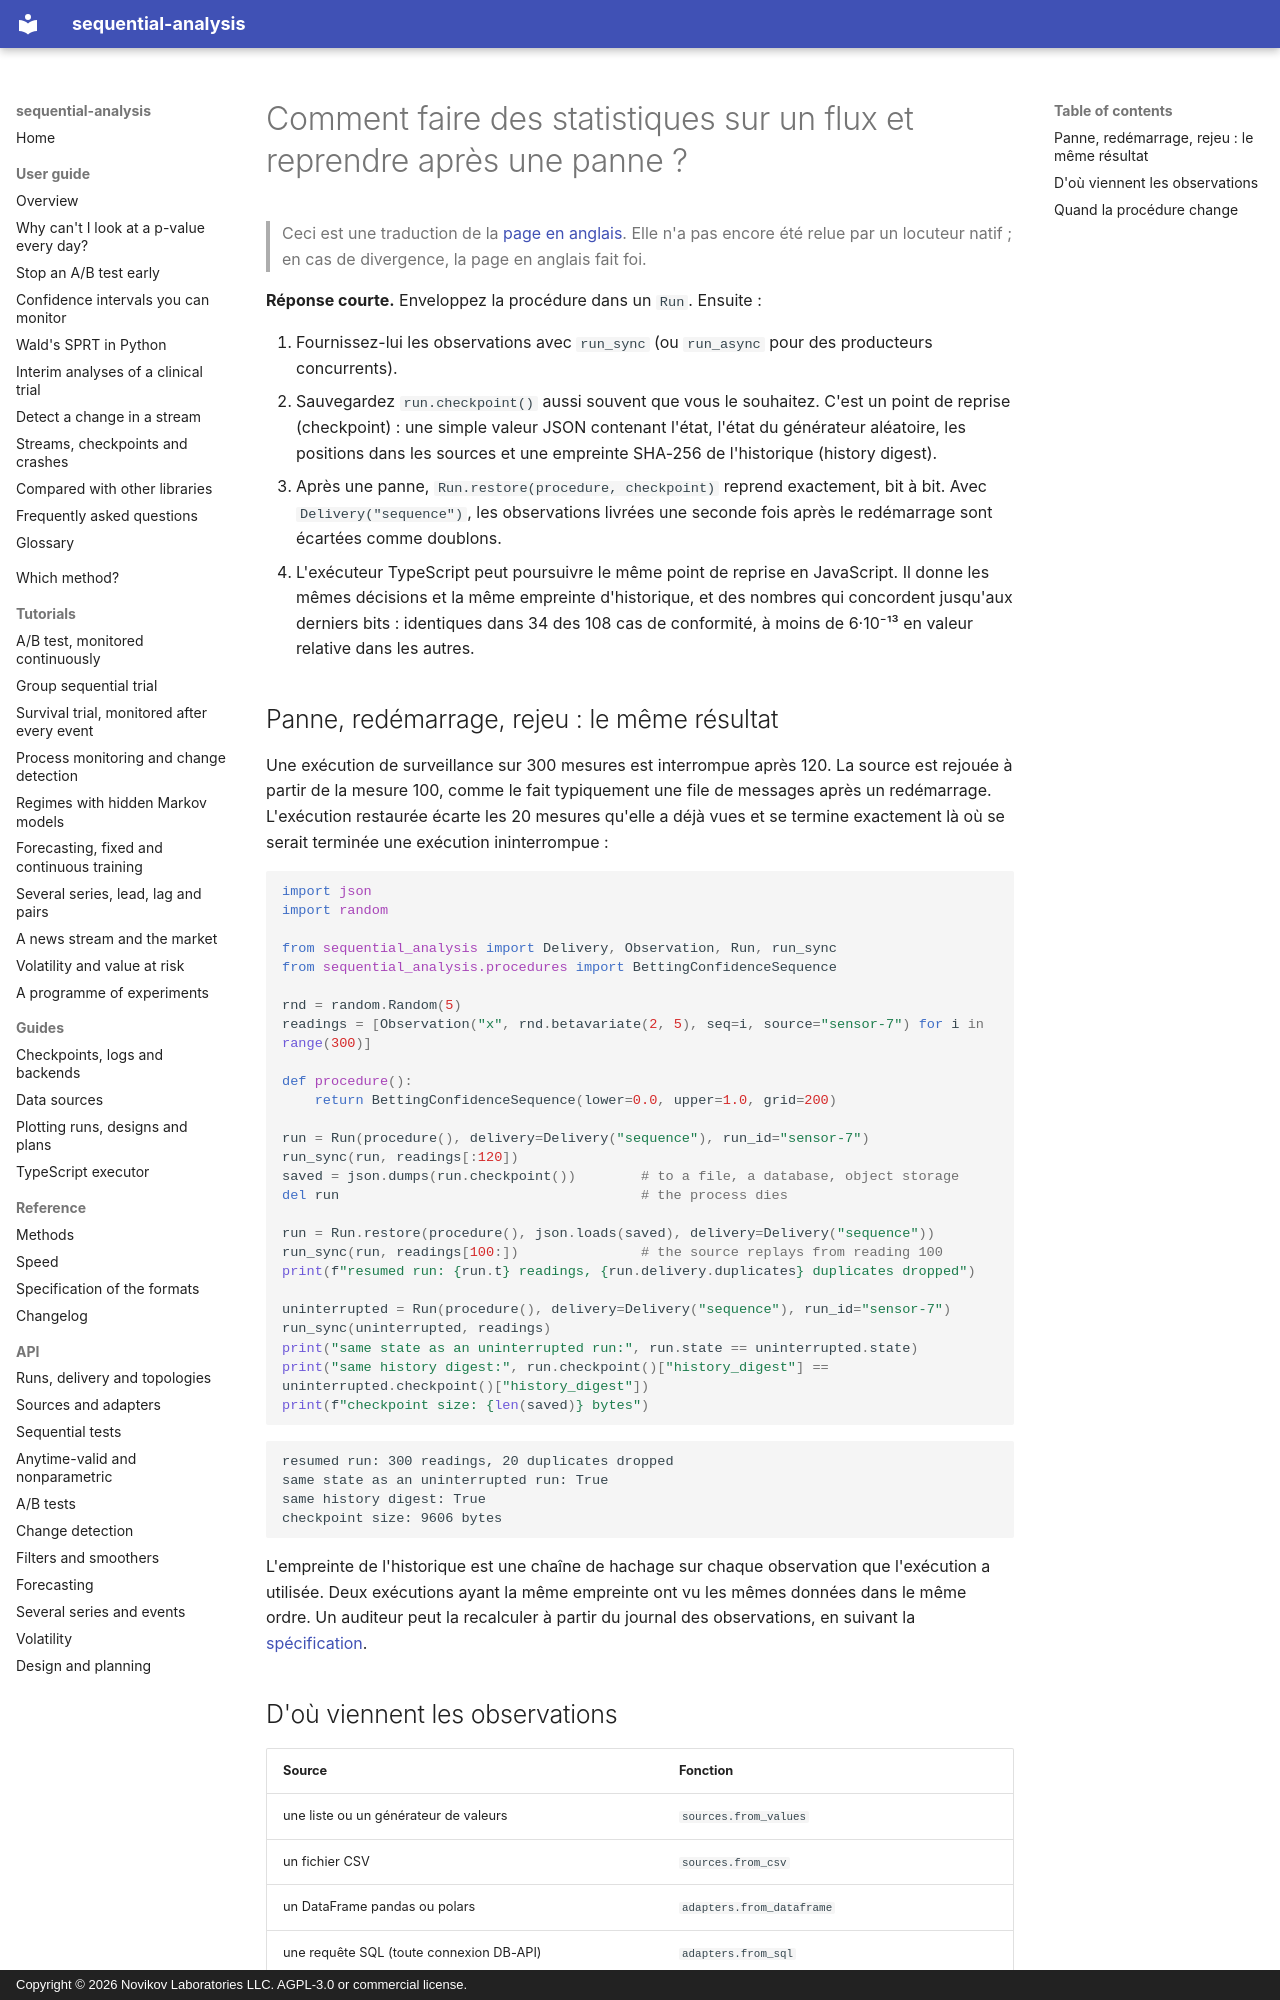

repository: andre-a-no/sequential-analysis · page: fr/guide/streaming/index.html · generator: mkdocs · copyright: Copyright © 2026 Novikov Laboratories LLC. AGPL-3.0 or commercial license.

---
description: Comment exécuter des statistiques séquentielles sur un flux (Kafka, SQL, pandas, capteurs) et reprendre après une panne exactement là où elles se sont arrêtées. Points de reprise JSON, livraison dédupliquée, empreinte de l'historique pour l'audit, et la même exécution poursuivie en Python ou en TypeScript, avec sequential-analysis.
language: fr
---

# Comment faire des statistiques sur un flux et reprendre après une panne ?

> Ceci est une traduction de la [page en anglais](../../guide/streaming.md). Elle n'a pas encore été relue par un locuteur natif ; en cas de divergence, la page en anglais fait foi.

**Réponse courte.** Enveloppez la procédure dans un `Run`. Ensuite :

1. Fournissez-lui les observations avec `run_sync` (ou `run_async` pour
   des producteurs concurrents).
2. Sauvegardez `run.checkpoint()` aussi souvent que vous le souhaitez.
   C'est un point de reprise (checkpoint) : une simple valeur JSON
   contenant l'état, l'état du générateur aléatoire, les positions dans
   les sources et une empreinte SHA-256 de l'historique (history
   digest).
3. Après une panne, `Run.restore(procedure, checkpoint)` reprend
   exactement, bit à bit. Avec `Delivery("sequence")`, les observations
   livrées une seconde fois après le redémarrage sont écartées comme
   doublons.
4. L'exécuteur TypeScript peut poursuivre le même point de reprise en
   JavaScript. Il donne les mêmes décisions et la même empreinte
   d'historique, et des nombres qui concordent jusqu'aux derniers bits :
   identiques dans 34 des 108 cas de conformité, à moins de 6·10⁻¹³ en
   valeur relative dans les autres.

## Panne, redémarrage, rejeu : le même résultat

Une exécution de surveillance sur 300 mesures est interrompue après 120.
La source est rejouée à partir de la mesure 100, comme le fait
typiquement une file de messages après un redémarrage. L'exécution
restaurée écarte les 20 mesures qu'elle a déjà vues et se termine
exactement là où se serait terminée une exécution ininterrompue :

```python
import json
import random

from sequential_analysis import Delivery, Observation, Run, run_sync
from sequential_analysis.procedures import BettingConfidenceSequence

rnd = random.Random(5)
readings = [Observation("x", rnd.betavariate(2, 5), seq=i, source="sensor-7") for i in range(300)]

def procedure():
    return BettingConfidenceSequence(lower=0.0, upper=1.0, grid=200)

run = Run(procedure(), delivery=Delivery("sequence"), run_id="sensor-7")
run_sync(run, readings[:120])
saved = json.dumps(run.checkpoint())        # to a file, a database, object storage
del run                                     # the process dies

run = Run.restore(procedure(), json.loads(saved), delivery=Delivery("sequence"))
run_sync(run, readings[100:])               # the source replays from reading 100
print(f"resumed run: {run.t} readings, {run.delivery.duplicates} duplicates dropped")

uninterrupted = Run(procedure(), delivery=Delivery("sequence"), run_id="sensor-7")
run_sync(uninterrupted, readings)
print("same state as an uninterrupted run:", run.state == uninterrupted.state)
print("same history digest:", run.checkpoint()["history_digest"] == uninterrupted.checkpoint()["history_digest"])
print(f"checkpoint size: {len(saved)} bytes")
```

```text
resumed run: 300 readings, 20 duplicates dropped
same state as an uninterrupted run: True
same history digest: True
checkpoint size: 9606 bytes
```

L'empreinte de l'historique est une chaîne de hachage sur chaque
observation que l'exécution a utilisée. Deux exécutions ayant la même
empreinte ont vu les mêmes données dans le même ordre. Un auditeur peut
la recalculer à partir du journal des observations, en suivant la
[spécification](../../spec.md).
